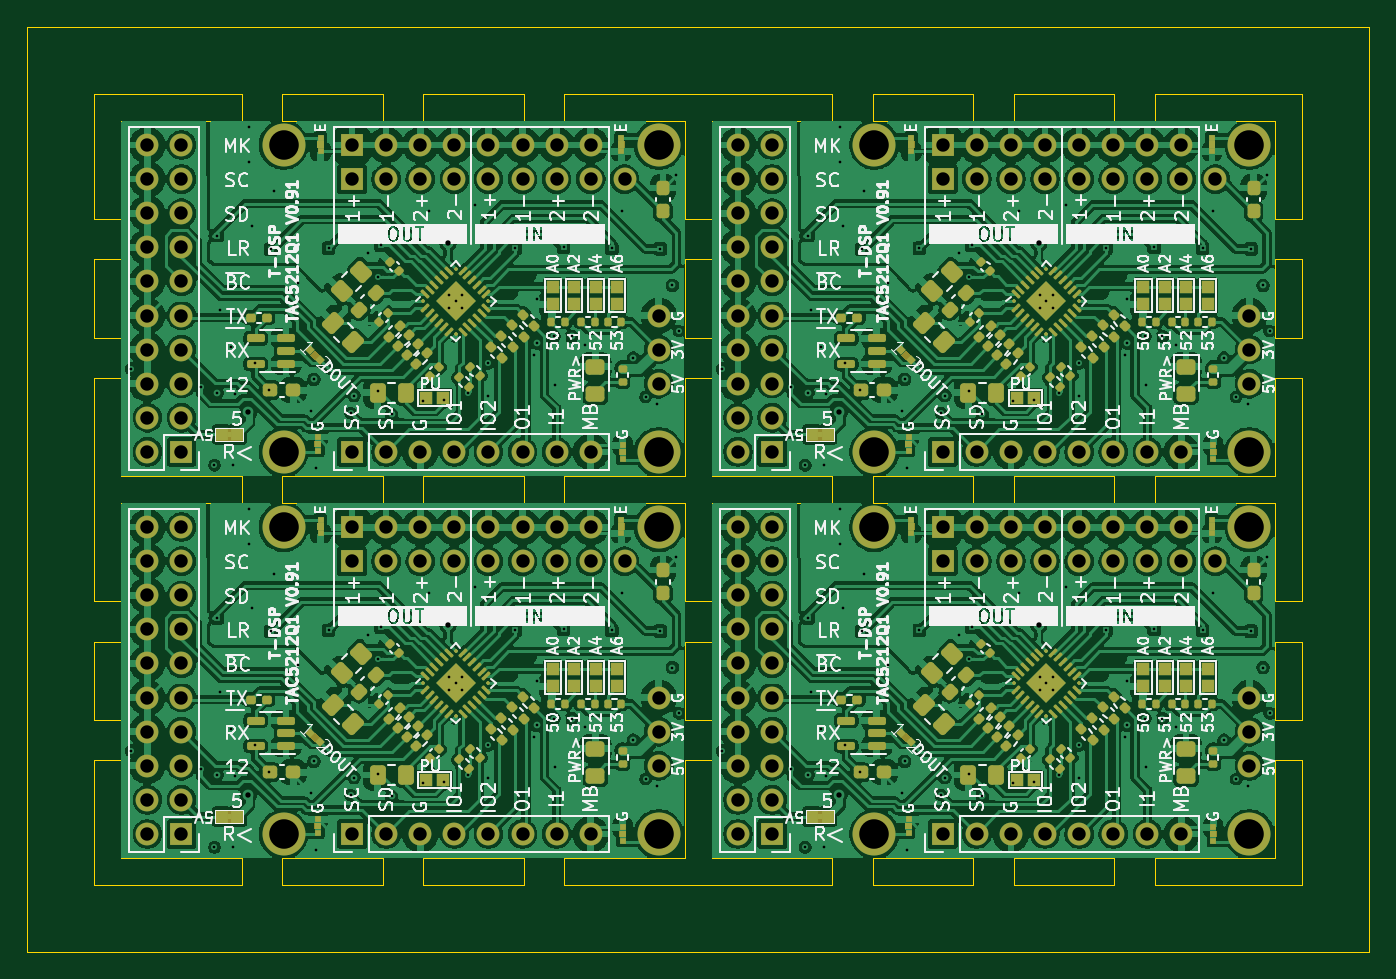
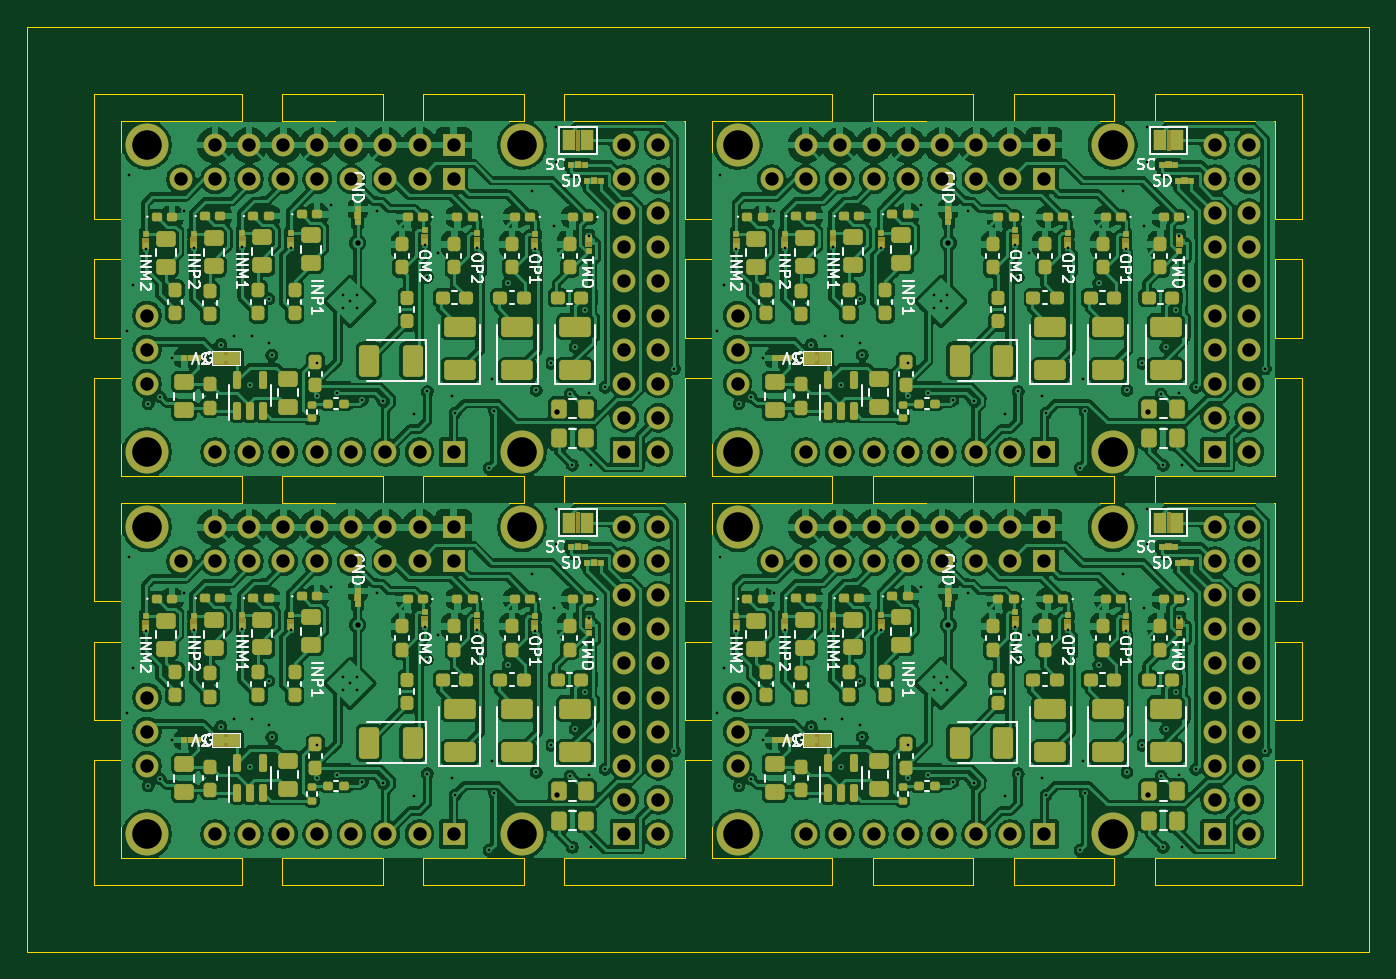
Circuit board: 11 layer files. Board 100.0 x 68.9 mm.
- bottom_copper: jlc_pcba-CuBottom.gbl (742612 bytes)
- top_copper: jlc_pcba-CuTop.gtl (773762 bytes)
- outline: jlc_pcba-EdgeCuts.gm1 (9195 bytes)
- bottom_mask: jlc_pcba-MaskBottom.gbs (34713 bytes)
- top_mask: jlc_pcba-MaskTop.gts (28714 bytes)
- drill: jlc_pcba-NPTH.drl (269 bytes)
- drill: jlc_pcba-PTH.drl (7451 bytes)
- paste: jlc_pcba-PasteBottom.gbp (15475 bytes)
- paste: jlc_pcba-PasteTop.gtp (16084 bytes)
- bottom_silk: jlc_pcba-SilkBottom.gbo (83897 bytes)
- top_silk: jlc_pcba-SilkTop.gto (251821 bytes)

=== bottom_copper: jlc_pcba-CuBottom.gbl (742612 bytes, source omitted) ===
=== top_copper: jlc_pcba-CuTop.gtl (773762 bytes, source omitted) ===
=== outline: jlc_pcba-EdgeCuts.gm1 (9195 bytes, source omitted) ===
=== bottom_mask: jlc_pcba-MaskBottom.gbs (34713 bytes, source omitted) ===
=== top_mask: jlc_pcba-MaskTop.gts (28714 bytes, source omitted) ===
=== drill: jlc_pcba-NPTH.drl ===
M48
; DRILL file {KiCad 9.0.4} date 2025-08-20T18:17:53-0400
; FORMAT={-:-/ absolute / metric / decimal}
; #@! TF.CreationDate,2025-08-20T18:17:53-04:00
; #@! TF.GenerationSoftware,Kicad,Pcbnew,9.0.4
; #@! TF.FileFunction,NonPlated,1,4,NPTH
FMAT,2
METRIC
%
G90
G05
M30

=== drill: jlc_pcba-PTH.drl (7451 bytes, source omitted) ===
=== paste: jlc_pcba-PasteBottom.gbp (15475 bytes, source omitted) ===
=== paste: jlc_pcba-PasteTop.gtp (16084 bytes, source omitted) ===
=== bottom_silk: jlc_pcba-SilkBottom.gbo (83897 bytes, source omitted) ===
=== top_silk: jlc_pcba-SilkTop.gto (251821 bytes, source omitted) ===
